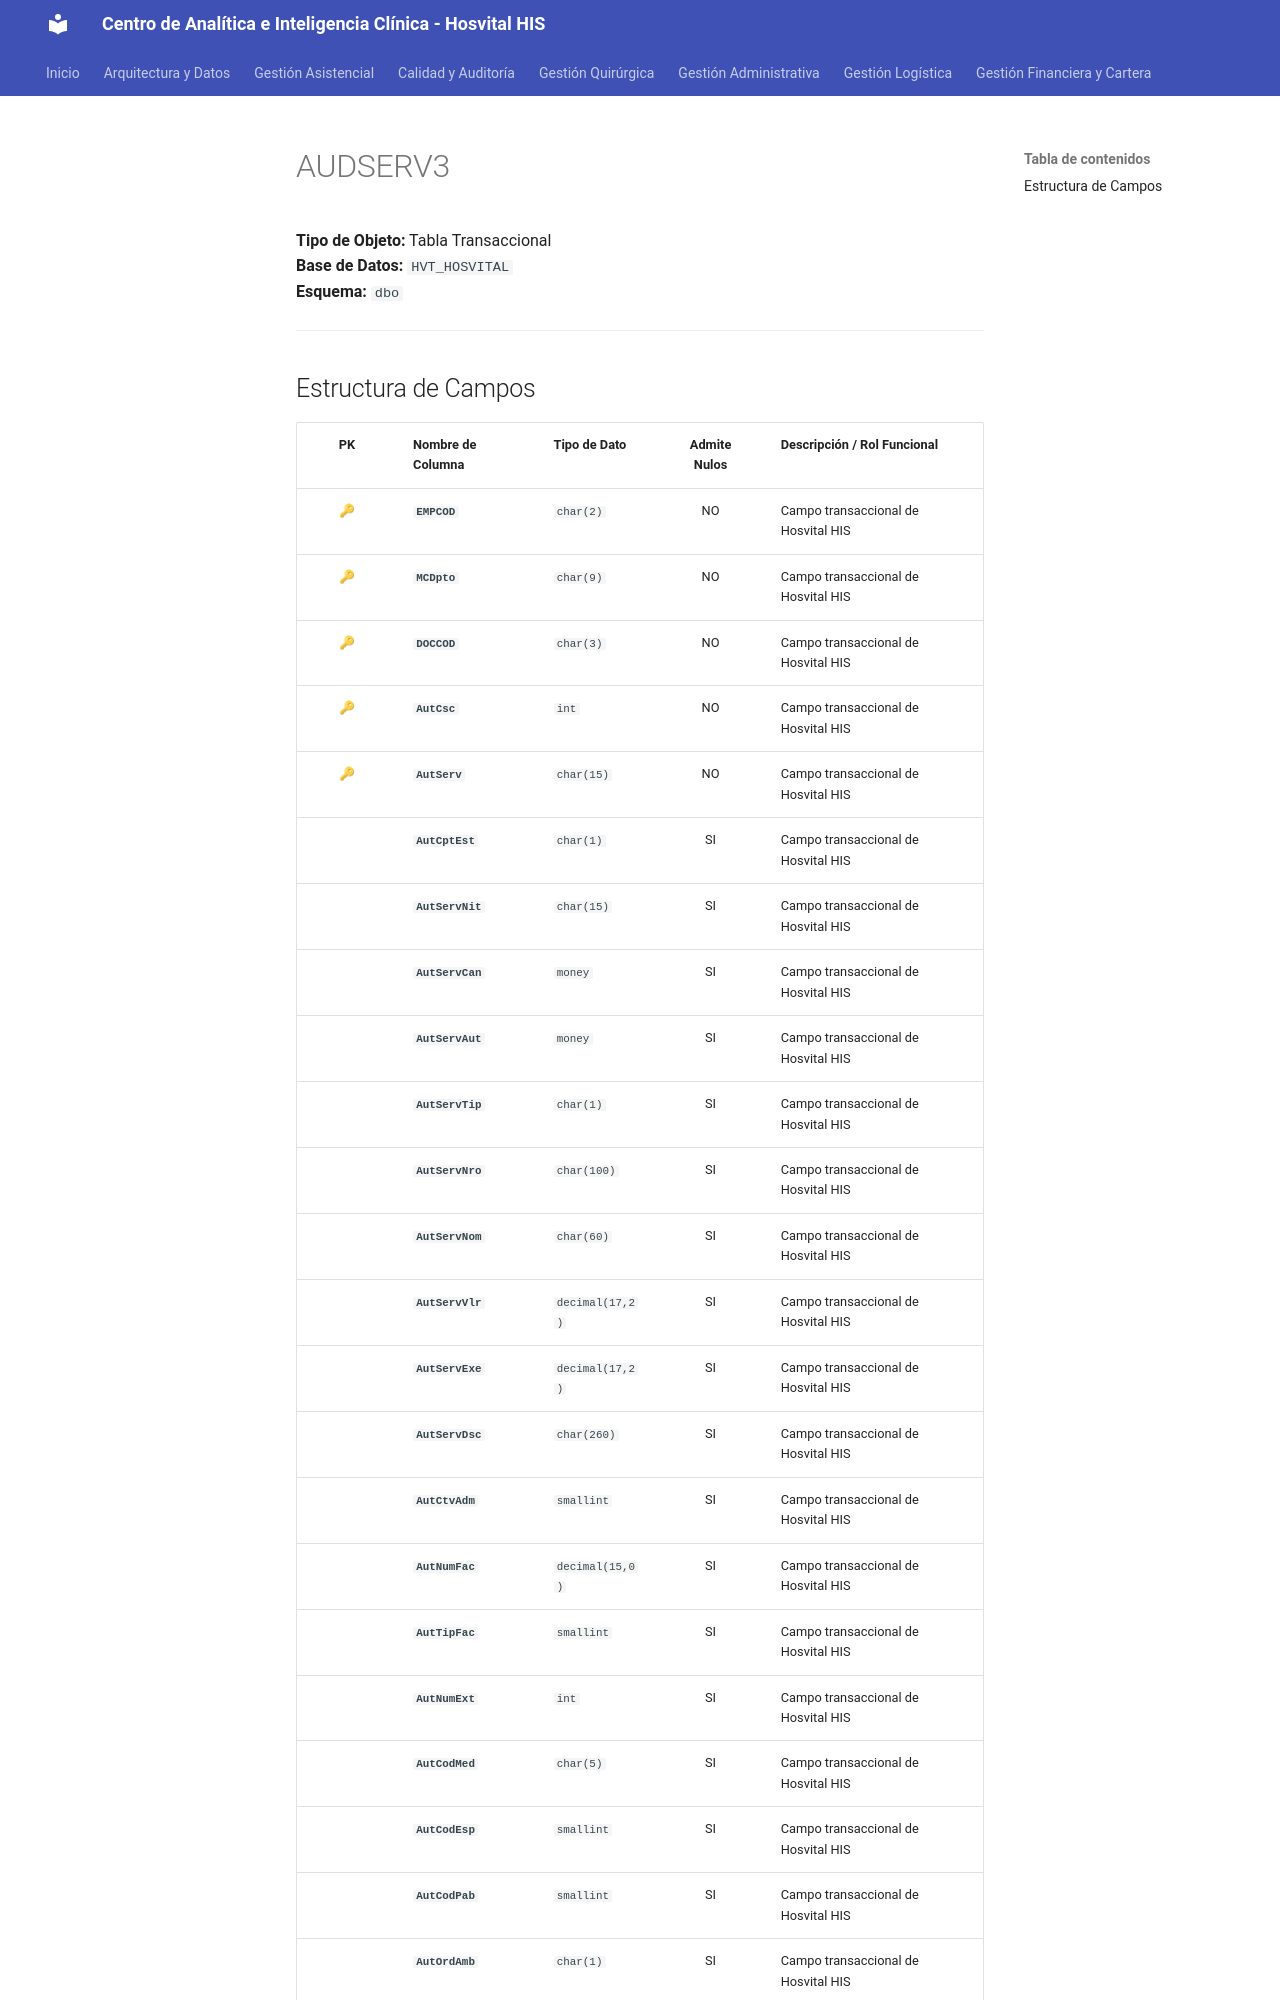

repository: SoporteSaludtech/superset-docs · page: diccionario-general/AUDSERV3/index.html · generator: mkdocs

# AUDSERV3

**Tipo de Objeto:** Tabla Transaccional  
**Base de Datos:** `HVT_HOSVITAL`  
**Esquema:** `dbo`

---

## Estructura de Campos

| PK | Nombre de Columna | Tipo de Dato | Admite Nulos | Descripción / Rol Funcional |
| :-: | :--- | :--- | :-: | :--- |
| 🔑 | **`EMPCOD`** | `char(2)` | NO | Campo transaccional de Hosvital HIS |
| 🔑 | **`MCDpto`** | `char(9)` | NO | Campo transaccional de Hosvital HIS |
| 🔑 | **`DOCCOD`** | `char(3)` | NO | Campo transaccional de Hosvital HIS |
| 🔑 | **`AutCsc`** | `int` | NO | Campo transaccional de Hosvital HIS |
| 🔑 | **`AutServ`** | `char(15)` | NO | Campo transaccional de Hosvital HIS |
|  | **`AutCptEst`** | `char(1)` | SI | Campo transaccional de Hosvital HIS |
|  | **`AutServNit`** | `char(15)` | SI | Campo transaccional de Hosvital HIS |
|  | **`AutServCan`** | `money` | SI | Campo transaccional de Hosvital HIS |
|  | **`AutServAut`** | `money` | SI | Campo transaccional de Hosvital HIS |
|  | **`AutServTip`** | `char(1)` | SI | Campo transaccional de Hosvital HIS |
|  | **`AutServNro`** | `char(100)` | SI | Campo transaccional de Hosvital HIS |
|  | **`AutServNom`** | `char(60)` | SI | Campo transaccional de Hosvital HIS |
|  | **`AutServVlr`** | `decimal(17,2)` | SI | Campo transaccional de Hosvital HIS |
|  | **`AutServExe`** | `decimal(17,2)` | SI | Campo transaccional de Hosvital HIS |
|  | **`AutServDsc`** | `char(260)` | SI | Campo transaccional de Hosvital HIS |
|  | **`AutCtvAdm`** | `smallint` | SI | Campo transaccional de Hosvital HIS |
|  | **`AutNumFac`** | `decimal(15,0)` | SI | Campo transaccional de Hosvital HIS |
|  | **`AutTipFac`** | `smallint` | SI | Campo transaccional de Hosvital HIS |
|  | **`AutNumExt`** | `int` | SI | Campo transaccional de Hosvital HIS |
|  | **`AutCodMed`** | `char(5)` | SI | Campo transaccional de Hosvital HIS |
|  | **`AutCodEsp`** | `smallint` | SI | Campo transaccional de Hosvital HIS |
|  | **`AutCodPab`** | `smallint` | SI | Campo transaccional de Hosvital HIS |
|  | **`AutOrdAmb`** | `char(1)` | SI | Campo transaccional de Hosvital HIS |
|  | **`AutEspInt`** | `smallint` | SI | Campo transaccional de Hos
